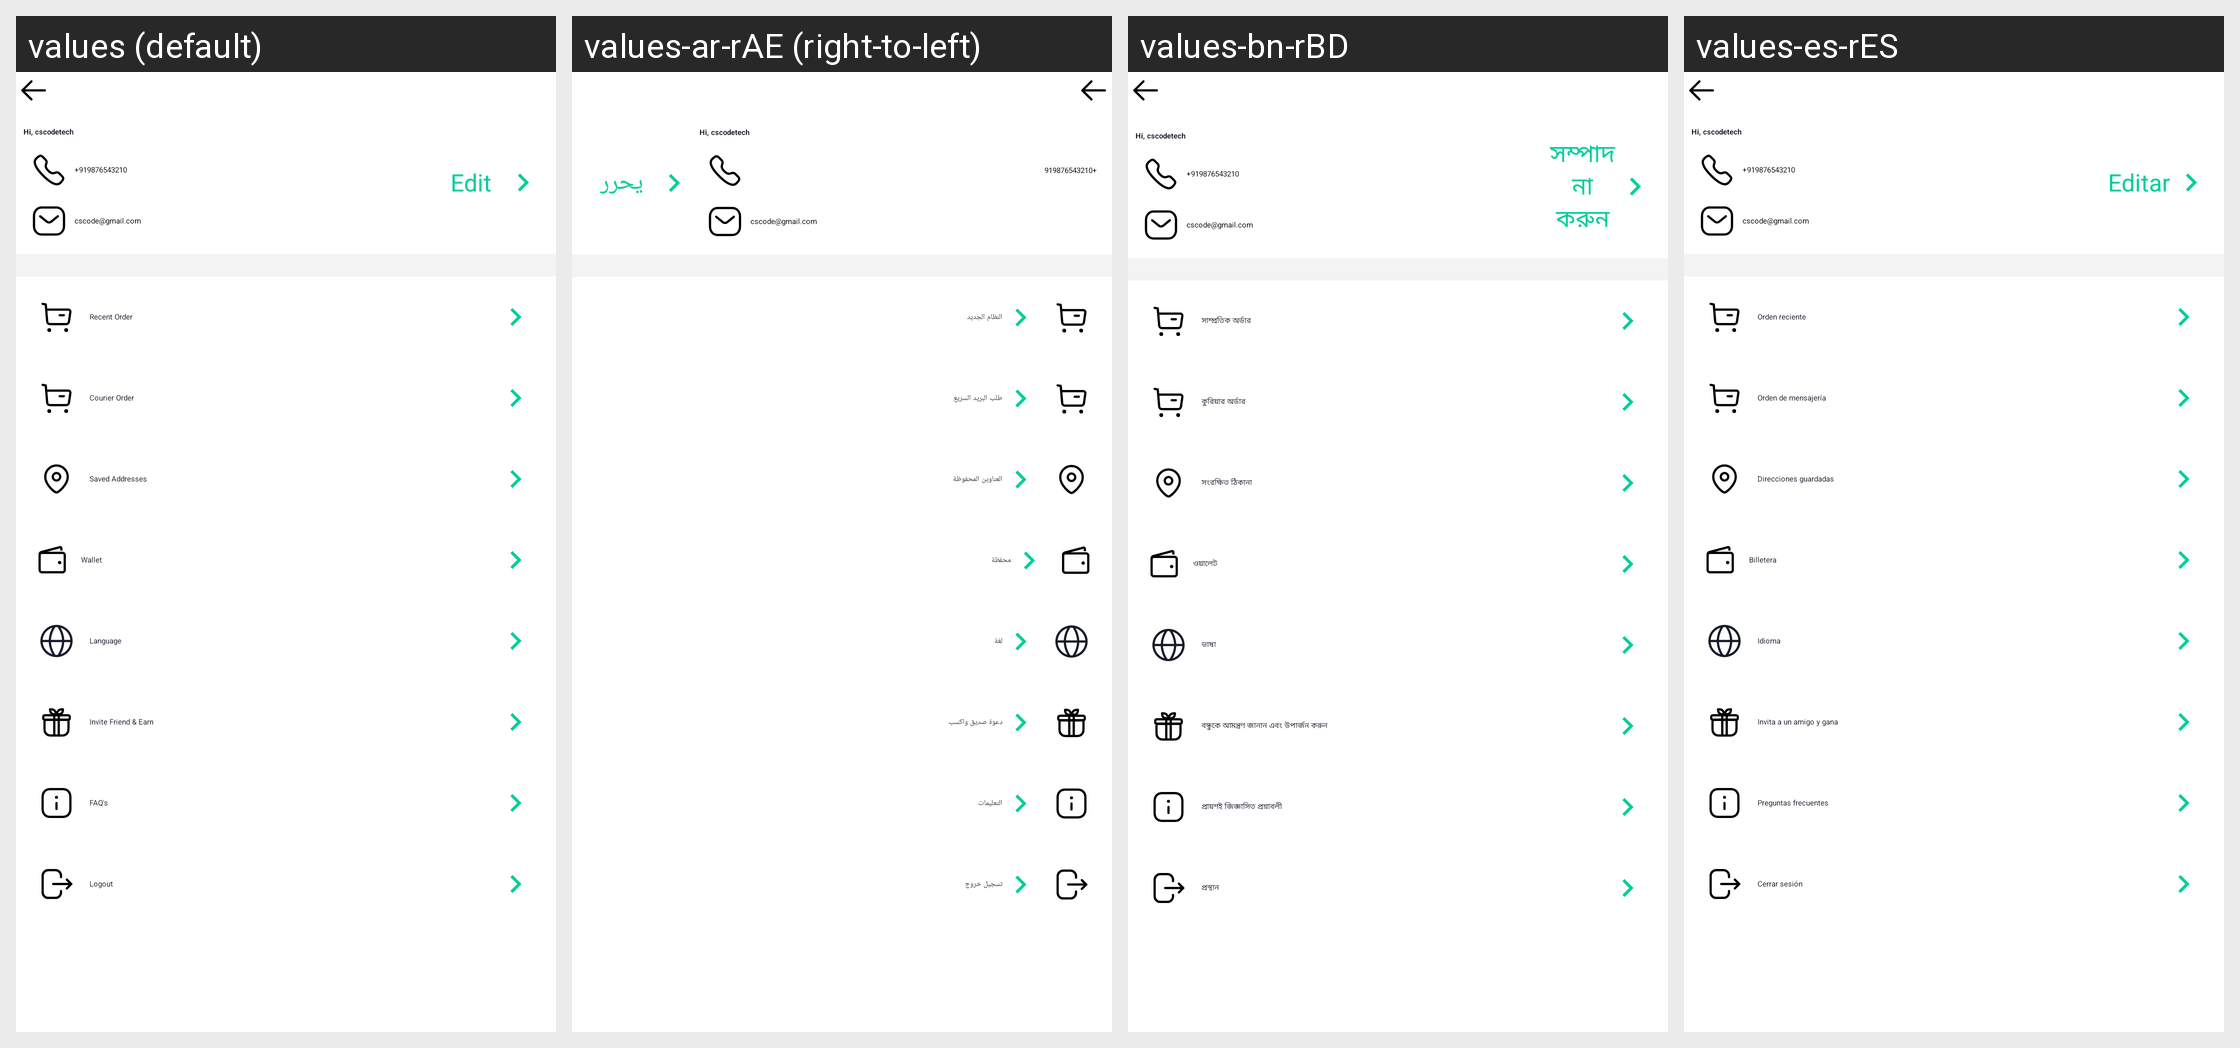

The same Android screen rendered under several of its app's locales, left to right. List the strings drawn on it with the default value and each locale's translation.
Android screen res/layout/activity_account.xml rendered under 4 locales, left to right: values (default), values-ar-rAE (right-to-left), values-bn-rBD, values-es-rES. Device: Nexus 5 (rendered at 1080×1920; each locale shown at half size, 540×960, under a caption strip naming it); theme Theme.Csfoodapp.NoActionBar.
Other locales in the repository, not shown: values-af, values-af-rZA, values-am, values-ar, values-az, values-be, values-bg, values-bn, values-bs, values-ca, values-cs, values-cs-rCZ, values-da, values-de, values-el, values-el-rGR, values-en-rGB, values-en-rUS, values-es, values-es-rUS, values-et, values-et-rEE, values-eu, values-fa, values-fi, values-fr, values-fr-rCA, values-fr-rFR, values-gl, values-gu, values-hi, values-hi-rIN, values-hr, values-hu, values-hy, values-in, values-in-rID, values-is, values-it, values-iw, values-ja, values-ka, values-kk, values-km, values-kn, values-ko, values-ky, values-lo, values-lt, values-lt-rLT, values-lv, values-lv-rLV, values-mk, values-ml, values-mn, values-mr, values-ms, values-my, values-nb, values-ne, values-nl, values-pa, values-pl, values-pl-rPL, values-pt, values-pt-rBR, values-pt-rPT, values-ro, values-ro-rRO, values-ru, values-ru-rRU, values-si, values-sk, values-sk-rSK, values-sl, values-sl-rSI, values-sq, values-sr, values-sv, values-sw, values-ta, values-te, values-th, values-tl, values-tr, values-uk, values-ur, values-uz, values-vi, values-zh, values-zh-rCN, values-zh-rHK, values-zh-rTW, values-zu.
Strings drawn on this screen, with the default value and each locale's value (text and hints the layout hard-codes, and strings that could not be matched under every locale, appear in the picture but are not listed):

edit
  values: Edit
  values-ar-rAE: يحرر
  values-bn-rBD: সম্পাদনা করুন
  values-es-rES: Editar

recent_order
  values: Recent Order
  values-ar-rAE: النظام الجديد
  values-bn-rBD: সাম্প্রতিক অর্ডার
  values-es-rES: Orden reciente

courier_order
  values: Courier Order
  values-ar-rAE: طلب البريد السريع
  values-bn-rBD: কুরিয়ার অর্ডার
  values-es-rES: Orden de mensajería

manage_address
  values: Saved Addresses
  values-ar-rAE: العناوين المحفوظة
  values-bn-rBD: সংরক্ষিত ঠিকানা
  values-es-rES: Direcciones guardadas

wallet
  values: Wallet
  values-ar-rAE: محفظة
  values-bn-rBD: ওয়ালেট
  values-es-rES: Billetera

language
  values: Language
  values-ar-rAE: لغة
  values-bn-rBD: ভাষা
  values-es-rES: Idioma

invite_friend_amp_earn
  values: Invite Friend & Earn
  values-ar-rAE: دعوة صديق واكسب
  values-bn-rBD: বন্ধুকে আমন্ত্রণ জানান এবং উপার্জন করুন
  values-es-rES: Invita a un amigo y gana

faq_s
  values: FAQ's
  values-ar-rAE: التعليمات
  values-bn-rBD: প্রায়শই জিজ্ঞাসিত প্রশ্নাবলী
  values-es-rES: Preguntas frecuentes

logout
  values: Logout
  values-ar-rAE: تسجيل خروج
  values-bn-rBD: প্রস্থান
  values-es-rES: Cerrar sesión
